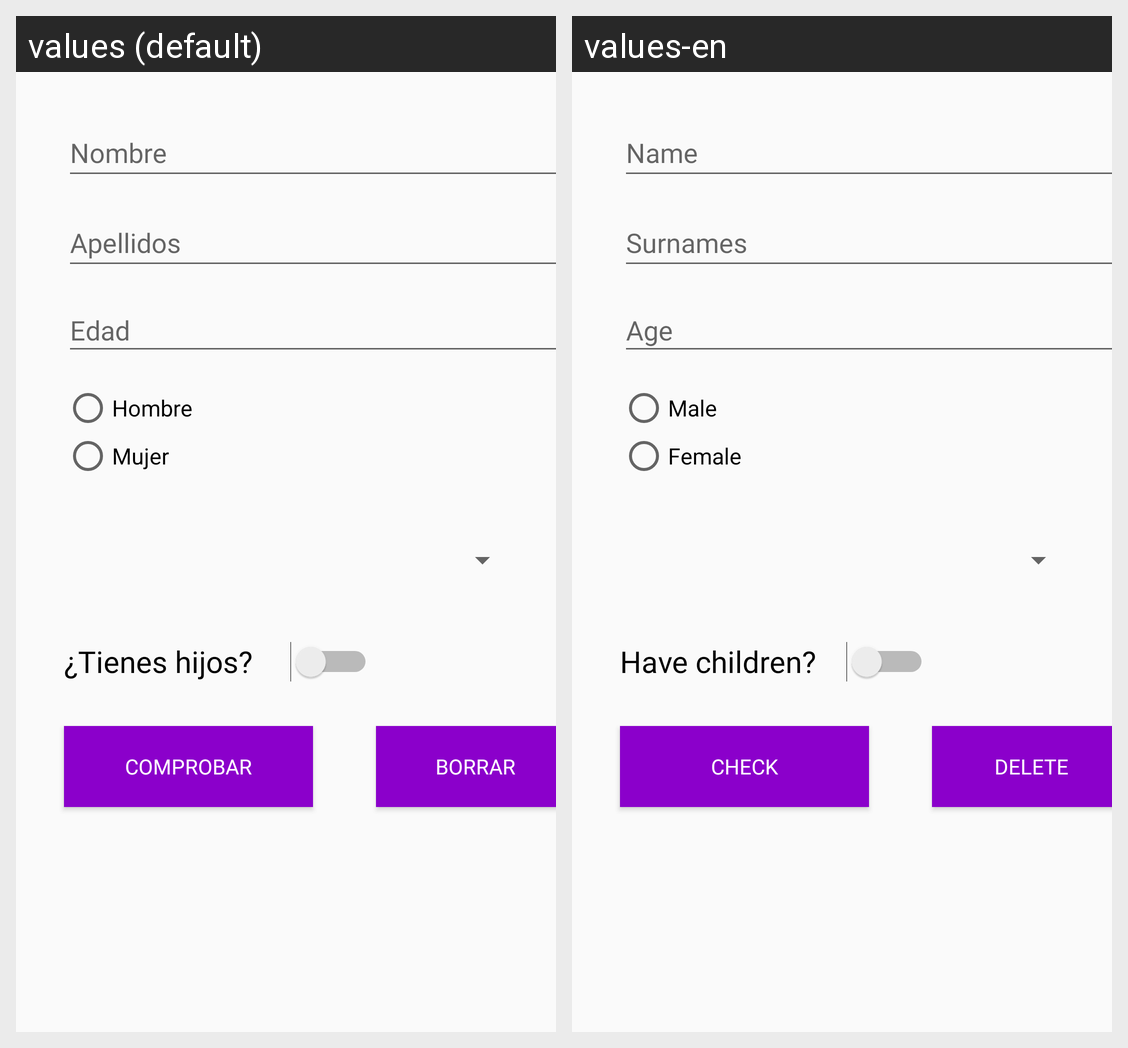

Translations of the strings shown on this Android screen, per locale in the grid:
Android screen res/layout/activity_main.xml rendered under 2 locales, left to right: values (default), values-en. Device: Nexus 5 (rendered at 1080×1920; each locale shown at half size, 540×960, under a caption strip naming it); theme AppTheme.
Strings drawn on this screen, with the default value and each locale's value (text and hints the layout hard-codes, and strings that could not be matched under every locale, appear in the picture but are not listed):

txtNombrePLH
  values: Nombre
  values-en: Name

txtApellidosPLH
  values: Apellidos
  values-en: Surnames

txtEdadPLH
  values: Edad
  values-en: Age

rbHombre
  values: Hombre
  values-en: Male

rbMujer
  values: Mujer
  values-en: Female

swHijos
  values: ¿Tienes hijos?
  values-en: Have children?

btnComprobar
  values: Comprobar
  values-en: Check

btnBorrar
  values: Borrar
  values-en: Delete
